Run: headless pygame with SDL's dummy video driver; simulated clock (each Clock.tick advances the game by its frame time, no real sleeping); random seed 0; keys injected as events and as key.get_pressed() state; no mouse input.
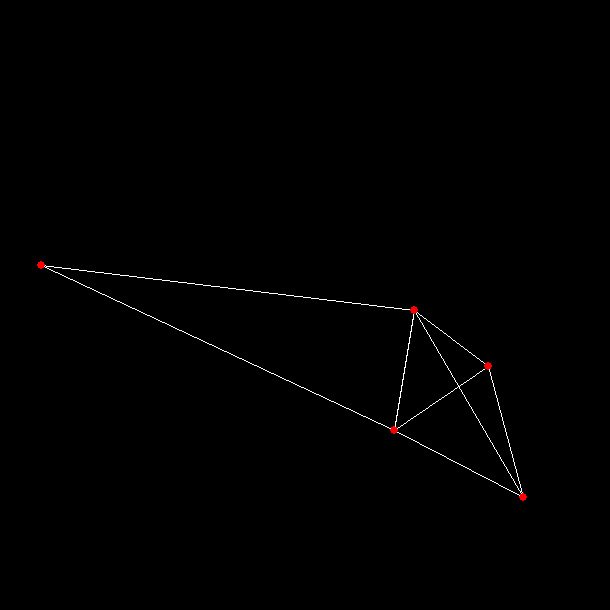
Frame 1 of 4 · flips 1–60 · no input
Frame 2 of 4 · flips 61–180 · tapped SPACE, RETURN · held RIGHT (→), D · screen unchanged from frame 1, image omitted
Frame 3 of 4 · flips 181–300 · held DOWN (↓), S · screen unchanged from frame 2, image omitted
Frame 4 of 4 · flips 301–420 · held LEFT (←), A, UP (↑), W · screen unchanged from frame 3, image omitted

The pygame program that drew these frames:

import random
import math
import pygame

def distance(point1, point2):
    """ Returns:
        int: Etäisyys kahden pisteen välillä.
    """
    return math.sqrt((point1[0] - point2[0])**2 + (point1[1] - point2[1])**2)

def generate_points(n:int, x:int, y:int, min_distance:int):
    """Generoi satunnaisia pisteitä 2d-tasolle.

    Args:
        n (int): Generoitavien pisteiden määrä.
        x (int): Max x-koordinaatti.
        y (int): Max y-koordinaatti.
        min_distance (int): Pienin sallittu etäisyys pisteiden välillä.

    Returns:
        list: Lista generoituja pisteitä.
    """
    points = []
    while len(points) < n:
        randomx = random.randint(0, x)
        randomy = random.randint(0, y)
        randompoint = (randomx, randomy)
        if all(distance(randompoint, oldpoint) >= min_distance for oldpoint in points):
            points.append(randompoint)
    return points

def add_super_triangle(max_x, max_y):
    """Muodostaa superkolmion joka kattaa koko 2d-alueen.

    Args:
        points (list): Lista pisteitä.
        max_x (int): Max x-koordinaatti.
        max_y (int): Max y-koordinaatti.

    Returns:
        tuple: Kolme pistettä jotka muodostavat kolmion.
    """
    min_x = -1
    min_y = -1
    max_x += 1
    max_y += 1

    super_triangle = ((min_x, min_y), (max_x, min_y), (max_x, max_y))
    return super_triangle


def is_collinear(point1, point2, point3):
    """Tarkistaa ovatko pisteet samalla suoralla ja palauttaa totuusarvon.
    """
    return (point3[1] - point1[1]) * (point2[0] - point1[0]) == (point3[0] - point1[0]) * (point2[1] - point1[1])

def circumcircle(point1, point2, point3):
    """Muodostaa kolmion ympäri piirretyn ympyrän.

    Args:
        Kolmion kolme pistettä.

    Returns:
        Keskipiste ja ympyrän säde.
    """

    if is_collinear(point1, point2, point3):
        return None, None

    x1, y1 = point1
    x2, y2 = point2
    x3, y3 = point3

    mid1 = ((x1 + x2) / 2, (y1 + y2) / 2)
    mid2 = ((x2 + x3) / 2, (y2 + y3) / 2)

    if y2 - y1 == 0:
        slope1 = None
    else:
        slope1 = -(x2 - x1) / (y2 - y1)

    if y3 - y2 == 0:
        slope2 = None
    else:
        slope2 = -(x3 - x2) / (y3 - y2)

    if slope1 is None:
        xc = mid1[0]
        yc = slope2 * (xc - mid2[0]) + mid2[1]
    elif slope2 is None:
        xc = mid2[0]
        yc = slope1 * (xc - mid1[0]) + mid1[1]
    else:
        xc = (slope1 * mid1[0] - slope2 * mid2[0] + mid2[1] - mid1[1]) / (slope1 - slope2)
        yc = slope1 * (xc - mid1[0]) + mid1[1]

    radius = ((x1 - xc) ** 2 + (y1 - yc) ** 2) ** 0.5

    return (xc, yc), radius

def inside_circumcircle(point, triangle):
    """Tarkistaa onko piste kolmion ympäri piirretyn ympyrän sisällä.
    """
    center, radius = circumcircle(*triangle)
    if center is None or radius is None:
        return False
    return distance(point, center) <= radius

def get_edges(triangle):
    """Palauttaa kolmion sivut.
    """
    edges = ((triangle[0], triangle[1]), (triangle[1], triangle[2]), (triangle[2], triangle[0]))
    return edges

def delaunay(points, x, y):
    """Suorittaa Delaunayn triangulaation annetuille pisteille.

    Args:
        points (list): Lista pisteitä.
        x (int): Max x-koordinaatti.
        y (int): Max y-koordinaatti.

    Returns:
        list: Lista kolmioita.
    """
    triangulation = []
    triangulation.append(add_super_triangle(x, y))

    for point in points:
        bad_triangles = []
        for triangle in triangulation:
            if inside_circumcircle(point, triangle):
                bad_triangles.append(triangle)

        polygon = set()
        for triangle in bad_triangles:
            edges = get_edges(triangle)
            for edge in edges:
                if sum(edge in get_edges(tri) for tri in bad_triangles) == 1:
                    polygon.add(edge)

        for triangle in bad_triangles:
            triangulation.remove(triangle)

        for edge in polygon:
            new_triangle = (edge[0], edge[1], point)
            triangulation.append(new_triangle)

    new_triangulation = []
    for triangle in triangulation:
        if not any(vertex in triangle for vertex in [(-1, -1), (x+1, -1), (x+1, y+1)]):
            new_triangulation.append(triangle)
    return new_triangulation

#Parameters
NPOINTS = 5
X_MAX = 600
Y_MAX = 600
MIN_DISTANCE = 30
points = generate_points(NPOINTS, X_MAX, Y_MAX, MIN_DISTANCE)
print("List of points: ", points, len(points))

#print("Circumcircle: ", circumcircle((0, 0), (0, 4), (4, 4)))

triangulation = delaunay(points, X_MAX, Y_MAX)

print("Delaunay: ", triangulation)


# Visualization
pygame.init()
window_size = (X_MAX+10, Y_MAX+10)
window = pygame.display.set_mode(window_size)
pygame.display.set_caption("Delaunay Triangulation")
white = (255, 255, 255)
black = (0, 0, 0)
red = (255, 0, 0)

RUNNING = True
while RUNNING:
    for event in pygame.event.get():
        if event.type == pygame.QUIT:
            RUNNING = False
        elif event.type == pygame.KEYDOWN:
            if event.key == pygame.K_ESCAPE:
                RUNNING = False
            elif event.key == pygame.K_r:
                points = generate_points(NPOINTS, X_MAX, Y_MAX, MIN_DISTANCE)
                print("List of points: ", points, len(points))
                triangulation = delaunay(points, X_MAX, Y_MAX)
                print("Delaunay: ", triangulation)
    window.fill(black)

    for point in points:
        pygame.draw.circle(window, red, point, 2)

    for triangle in triangulation:
        pygame.draw.polygon(window, white, triangle, 1)
        for vertex in triangle:
            pygame.draw.circle(window, red, vertex, 4)

    pygame.display.flip()

pygame.quit()


# Form rooms and corridors according to rules.
